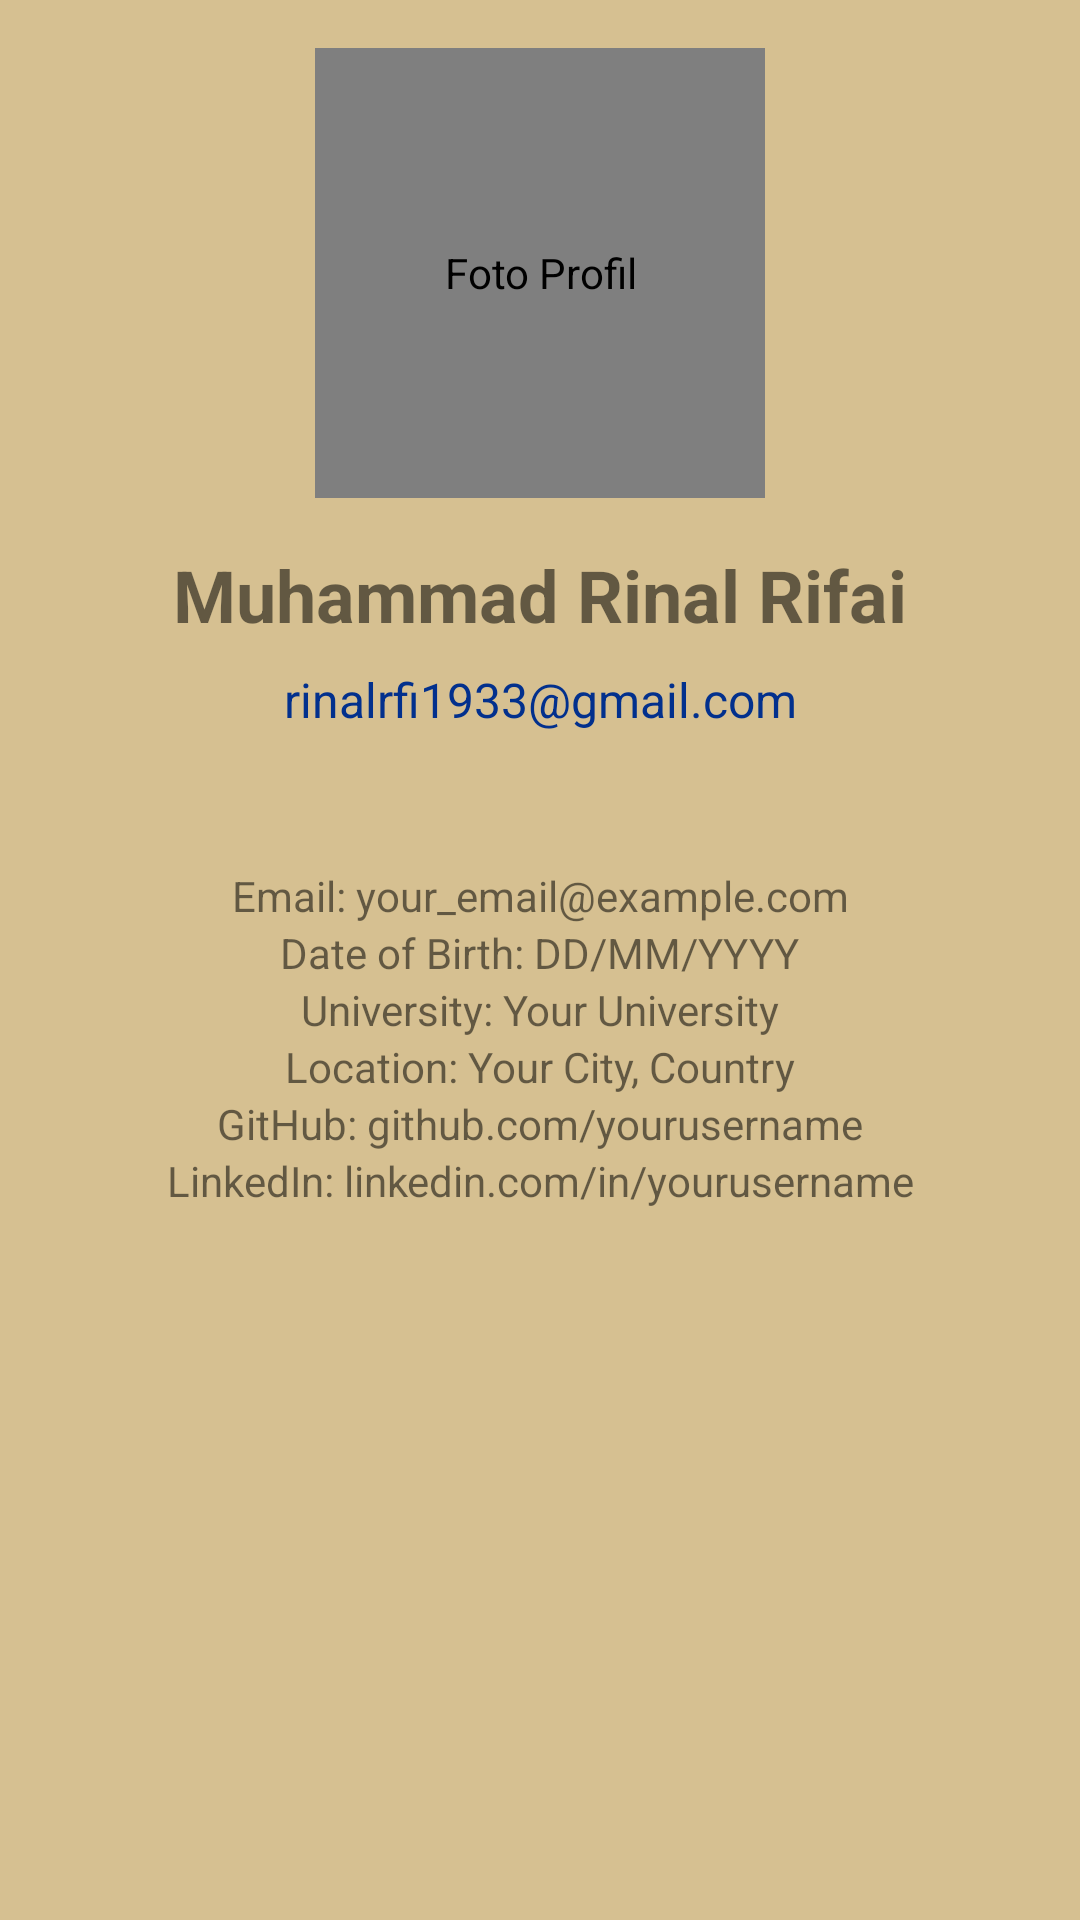

Produce the Android XML layout that renders to this screen, including the resource entries it uses.
<!-- AndroidManifest.xml: application theme Theme.Teras_Angkringan -->
<!-- res/layout/activity_about.xml -->
<?xml version="1.0" encoding="utf-8"?>
<androidx.constraintlayout.widget.ConstraintLayout xmlns:android="http://schemas.android.com/apk/res/android"
    xmlns:app="http://schemas.android.com/apk/res-auto"
    xmlns:tools="http://schemas.android.com/tools"
    android:layout_width="match_parent"
    android:layout_height="match_parent"
    android:background="@color/Cream"
    tools:context=".About.AboutActivity">

    <ScrollView
        android:layout_width="match_parent"
        android:layout_height="0dp"
        app:layout_constraintTop_toTopOf="parent"
        app:layout_constraintBottom_toBottomOf="parent">

        <androidx.constraintlayout.widget.ConstraintLayout
            android:id="@+id/about_page"
            android:layout_width="match_parent"
            android:layout_height="wrap_content"
            android:padding="16dp">

            <de.hdodenhof.circleimageview.CircleImageView
                android:id="@+id/profile_image_view"
                android:layout_width="150dp"
                android:layout_height="150dp"
                android:layout_gravity="center_horizontal"
                android:contentDescription="Foto Profil"
                android:src="@drawable/logo"
                app:layout_constraintTop_toTopOf="parent"
                app:layout_constraintStart_toStartOf="parent"
                app:layout_constraintEnd_toEndOf="parent" />

            <TextView
                android:id="@+id/name_text_view"
                android:layout_width="wrap_content"
                android:layout_height="wrap_content"
                android:layout_marginTop="16dp"
                android:text="@string/Rinal_Ripai"
                android:textSize="24sp"
                android:textStyle="bold"
                app:layout_constraintEnd_toEndOf="parent"
                app:layout_constraintStart_toStartOf="parent"
                app:layout_constraintTop_toBottomOf="@id/profile_image_view" />

            <TextView
                android:id="@+id/nickname_text_view"
                android:layout_width="wrap_content"
                android:layout_height="wrap_content"
                android:layout_marginTop="8dp"
                android:text="@string/Rinal"
                android:textColor="@color/blue"
                android:textSize="16sp"
                app:layout_constraintEnd_toEndOf="parent"
                app:layout_constraintStart_toStartOf="parent"
                app:layout_constraintTop_toBottomOf="@id/name_text_view" />

            <TextView
                android:id="@+id/email_text_view"
                android:layout_width="wrap_content"
                android:layout_height="wrap_content"
                android:layout_marginTop="45dp"
                android:text="Email: your_email@example.com"
                app:layout_constraintTop_toBottomOf="@id/nickname_text_view"
                app:layout_constraintStart_toStartOf="parent"
                app:layout_constraintEnd_toEndOf="parent" />

            <TextView
                android:id="@+id/date_of_birth_text_view"
                android:layout_width="wrap_content"
                android:layout_height="wrap_content"
                android:text="Date of Birth: DD/MM/YYYY"
                app:layout_constraintTop_toBottomOf="@id/email_text_view"
                app:layout_constraintStart_toStartOf="parent"
                app:layout_constraintEnd_toEndOf="parent" />

            <TextView
                android:id="@+id/university_text_view"
                android:layout_width="wrap_content"
                android:layout_height="wrap_content"
                android:text="University: Your University"
                app:layout_constraintTop_toBottomOf="@id/date_of_birth_text_view"
                app:layout_constraintStart_toStartOf="parent"
                app:layout_constraintEnd_toEndOf="parent" />

            <TextView
                android:id="@+id/location_text_view"
                android:layout_width="wrap_content"
                android:layout_height="wrap_content"
                android:text="Location: Your City, Country"
                app:layout_constraintTop_toBottomOf="@id/university_text_view"
                app:layout_constraintStart_toStartOf="parent"
                app:layout_constraintEnd_toEndOf="parent" />

            <TextView
                android:id="@+id/github_link_text_view"
                android:layout_width="wrap_content"
                android:layout_height="wrap_content"
                android:text="GitHub: github.com/yourusername"
                app:layout_constraintTop_toBottomOf="@id/location_text_view"
                app:layout_constraintStart_toStartOf="parent"
                app:layout_constraintEnd_toEndOf="parent" />

            <TextView
                android:id="@+id/linkedin_link_text_view"
                android:layout_width="wrap_content"
                android:layout_height="wrap_content"
                android:text="LinkedIn: linkedin.com/in/yourusername"
                app:layout_constraintTop_toBottomOf="@id/github_link_text_view"
                app:layout_constraintStart_toStartOf="parent"
                app:layout_constraintEnd_toEndOf="parent" />
        </androidx.constraintlayout.widget.ConstraintLayout>
    </ScrollView>

</androidx.constraintlayout.widget.ConstraintLayout>
<!-- resources referenced by this layout -->
<resources>
  <color name="Cream">#D6C091</color>
  <color name="blue">#02308D</color>
  <!-- drawable logo: png bitmap (drawable, 209494 bytes) -->
  <string name="Rinal">rinalrfi1933@gmail.com</string>
  <string name="Rinal_Ripai">Muhammad Rinal Rifai</string>
  <style name="Theme.Teras_Angkringan" parent="Base.Theme.Teras_Angkringan" />
  <style name="Base.Theme.Teras_Angkringan" parent="Theme.MaterialComponents.DayNight.DarkActionBar">
          
          <item name="colorPrimary">@color/Cream</item>
          <item name="colorPrimaryDark">@color/hijau_tua</item>
          
      </style>
  <color name="hijau_tua">#20421F</color>
</resources>
